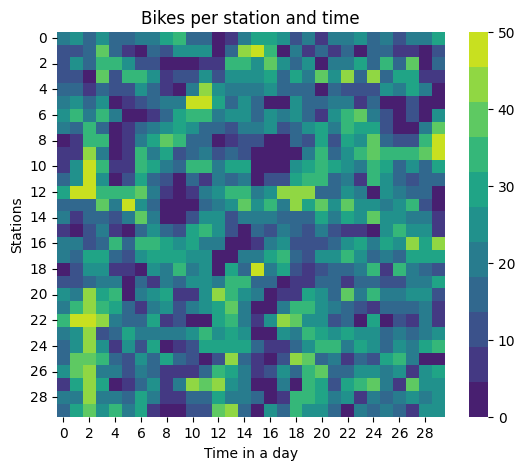

Values plotted in this chart, from the file beside it:
2.000000000000000000e+01, 2.400000000000000000e+01, 1.800000000000000000e+01, 2.700000000000000000e+01, 1.600000000000000000e+01, 1.400000000000000000e+01, 2.200000000000000000e+01, 2.000000000000000000e+01, 2.900000000000000000e+01, 3.600000000000000000e+01, 1.800000000000000000e+01, 1.600000000000000000e+01, 2.000000000000000000e+00, 8.000000000000000000e+00, 2.000000000000000000e+01, 3.000000000000000000e+01, 2.800000000000000000e+01, 2.700000000000000000e+01, 1.100000000000000000e+01, 2.000000000000000000e+01, 5.000000000000000000e+00, 2.000000000000000000e+01, 2.100000000000000000e+01, 2.700000000000000000e+01
1.100000000000000000e+01, 1.000000000000000000e+01, 1.400000000000000000e+01, 3.700000000000000000e+01, 1.400000000000000000e+01, 9.000000000000000000e+00, 0.000000000000000000e+00, 1.400000000000000000e+01, 1.300000000000000000e+01, 2.500000000000000000e+01, 2.600000000000000000e+01, 2.500000000000000000e+01, 0.000000000000000000e+00, 1.400000000000000000e+01, 4.400000000000000000e+01, 5.000000000000000000e+01, 3.400000000000000000e+01, 2.000000000000000000e+00, 2.200000000000000000e+01, 5.000000000000000000e+00, 1.400000000000000000e+01, 5.000000000000000000e+00, 1.800000000000000000e+01, 0.000000000000000000e+00
1.100000000000000000e+01, 2.300000000000000000e+01, 1.500000000000000000e+01, 3.400000000000000000e+01, 3.600000000000000000e+01, 2.300000000000000000e+01, 1.300000000000000000e+01, 1.300000000000000000e+01, 0.000000000000000000e+00, 0.000000000000000000e+00, 1.000000000000000000e+00, 6.000000000000000000e+00, 8.000000000000000000e+00, 3.200000000000000000e+01, 3.200000000000000000e+01, 2.700000000000000000e+01, 3.700000000000000000e+01, 2.700000000000000000e+01, 1.800000000000000000e+01, 2.500000000000000000e+01, 3.000000000000000000e+00, 1.900000000000000000e+01, 2.100000000000000000e+01, 2.900000000000000000e+01
1.100000000000000000e+01, 1.000000000000000000e+01, 4.000000000000000000e+00, 3.800000000000000000e+01, 1.100000000000000000e+01, 3.400000000000000000e+01, 3.300000000000000000e+01, 2.600000000000000000e+01, 6.000000000000000000e+00, 1.200000000000000000e+01, 1.100000000000000000e+01, 2.600000000000000000e+01, 1.300000000000000000e+01, 2.500000000000000000e+01, 2.700000000000000000e+01, 2.500000000000000000e+01, 3.100000000000000000e+01, 1.500000000000000000e+01, 2.800000000000000000e+01, 2.200000000000000000e+01, 4.000000000000000000e+01, 2.300000000000000000e+01, 4.200000000000000000e+01, 1.700000000000000000e+01
1.400000000000000000e+01, 1.800000000000000000e+01, 9.000000000000000000e+00, 1.800000000000000000e+01, 1.000000000000000000e+01, 1.300000000000000000e+01, 2.600000000000000000e+01, 1.800000000000000000e+01, 9.000000000000000000e+00, 0.000000000000000000e+00, 2.000000000000000000e+01, 4.400000000000000000e+01, 2.300000000000000000e+01, 2.100000000000000000e+01, 2.100000000000000000e+01, 2.200000000000000000e+01, 2.700000000000000000e+01, 1.600000000000000000e+01, 1.600000000000000000e+01, 1.800000000000000000e+01, 0.000000000000000000e+00, 1.700000000000000000e+01, 1.200000000000000000e+01, 1.100000000000000000e+01
2.200000000000000000e+01, 2.400000000000000000e+01, 1.800000000000000000e+01, 2.400000000000000000e+01, 1.000000000000000000e+00, 5.000000000000000000e+00, 1.100000000000000000e+01, 1.600000000000000000e+01, 1.900000000000000000e+01, 1.900000000000000000e+01, 4.600000000000000000e+01, 5.000000000000000000e+01, 3.000000000000000000e+01, 1.400000000000000000e+01, 2.300000000000000000e+01, 1.400000000000000000e+01, 4.000000000000000000e+00, 0.000000000000000000e+00, 2.400000000000000000e+01, 1.400000000000000000e+01, 1.800000000000000000e+01, 2.200000000000000000e+01, 2.100000000000000000e+01, 8.000000000000000000e+00
2.500000000000000000e+01, 3.600000000000000000e+01, 1.900000000000000000e+01, 3.200000000000000000e+01, 2.200000000000000000e+01, 0.000000000000000000e+00, 0.000000000000000000e+00, 6.000000000000000000e+00, 1.800000000000000000e+01, 2.900000000000000000e+01, 3.200000000000000000e+01, 3.200000000000000000e+01, 1.900000000000000000e+01, 2.300000000000000000e+01, 2.600000000000000000e+01, 1.700000000000000000e+01, 2.600000000000000000e+01, 1.900000000000000000e+01, 2.600000000000000000e+01, 1.800000000000000000e+01, 8.000000000000000000e+00, 2.300000000000000000e+01, 3.200000000000000000e+01, 4.000000000000000000e+01
2.000000000000000000e+01, 1.800000000000000000e+01, 3.400000000000000000e+01, 1.700000000000000000e+01, 4.000000000000000000e+00, 5.000000000000000000e+00, 1.600000000000000000e+01, 2.000000000000000000e+01, 2.700000000000000000e+01, 2.900000000000000000e+01, 2.700000000000000000e+01, 1.800000000000000000e+01, 1.600000000000000000e+01, 1.100000000000000000e+01, 2.000000000000000000e+01, 2.200000000000000000e+01, 2.300000000000000000e+01, 1.000000000000000000e+01, 1.400000000000000000e+01, 2.700000000000000000e+01, 3.100000000000000000e+01, 2.000000000000000000e+01, 3.600000000000000000e+01, 3.100000000000000000e+01
0.000000000000000000e+00, 9.000000000000000000e+00, 3.200000000000000000e+01, 3.200000000000000000e+01, 0.000000000000000000e+00, 6.000000000000000000e+00, 2.100000000000000000e+01, 3.000000000000000000e+01, 3.700000000000000000e+01, 3.200000000000000000e+01, 1.600000000000000000e+01, 1.800000000000000000e+01, 1.000000000000000000e+00, 5.000000000000000000e+00, 1.000000000000000000e+01, 1.200000000000000000e+01, 2.000000000000000000e+00, 0.000000000000000000e+00, 1.800000000000000000e+01, 1.000000000000000000e+01, 2.900000000000000000e+01, 1.200000000000000000e+01, 2.800000000000000000e+01, 2.500000000000000000e+01
5.000000000000000000e+00, 9.000000000000000000e+00, 4.300000000000000000e+01, 2.200000000000000000e+01, 3.000000000000000000e+00, 9.000000000000000000e+00, 3.200000000000000000e+01, 2.100000000000000000e+01, 2.900000000000000000e+01, 1.300000000000000000e+01, 1.600000000000000000e+01, 1.900000000000000000e+01, 1.200000000000000000e+01, 1.700000000000000000e+01, 1.000000000000000000e+01, 0.000000000000000000e+00, 1.000000000000000000e+00, 0.000000000000000000e+00, 4.000000000000000000e+00, 1.900000000000000000e+01, 3.300000000000000000e+01, 1.800000000000000000e+01, 2.700000000000000000e+01, 3.300000000000000000e+01
6.000000000000000000e+00, 2.700000000000000000e+01, 4.600000000000000000e+01, 3.500000000000000000e+01, 5.000000000000000000e+00, 7.000000000000000000e+00, 3.200000000000000000e+01, 2.900000000000000000e+01, 2.200000000000000000e+01, 1.500000000000000000e+01, 3.200000000000000000e+01, 3.300000000000000000e+01, 2.000000000000000000e+01, 3.100000000000000000e+01, 2.800000000000000000e+01, 0.000000000000000000e+00, 0.000000000000000000e+00, 0.000000000000000000e+00, 2.400000000000000000e+01, 2.800000000000000000e+01, 3.300000000000000000e+01, 2.800000000000000000e+01, 2.600000000000000000e+01, 2.200000000000000000e+01
1.800000000000000000e+01, 2.300000000000000000e+01, 4.700000000000000000e+01, 2.600000000000000000e+01, 0.000000000000000000e+00, 1.100000000000000000e+01, 2.900000000000000000e+01, 1.400000000000000000e+01, 1.200000000000000000e+01, 0.000000000000000000e+00, 1.400000000000000000e+01, 6.000000000000000000e+00, 1.900000000000000000e+01, 1.400000000000000000e+01, 2.000000000000000000e+01, 4.000000000000000000e+00, 1.300000000000000000e+01, 1.100000000000000000e+01, 3.100000000000000000e+01, 3.300000000000000000e+01, 3.600000000000000000e+01, 1.500000000000000000e+01, 2.200000000000000000e+01, 8.000000000000000000e+00
2.900000000000000000e+01, 5.000000000000000000e+01, 4.600000000000000000e+01, 3.500000000000000000e+01, 3.400000000000000000e+01, 3.200000000000000000e+01, 4.000000000000000000e+01, 1.900000000000000000e+01, 5.000000000000000000e+00, 0.000000000000000000e+00, 6.000000000000000000e+00, 1.900000000000000000e+01, 2.700000000000000000e+01, 3.500000000000000000e+01, 3.300000000000000000e+01, 2.000000000000000000e+01, 2.300000000000000000e+01, 4.400000000000000000e+01, 4.200000000000000000e+01, 4.100000000000000000e+01, 1.800000000000000000e+01, 1.700000000000000000e+01, 2.600000000000000000e+01, 1.900000000000000000e+01
1.800000000000000000e+01, 1.400000000000000000e+01, 1.600000000000000000e+01, 3.700000000000000000e+01, 1.900000000000000000e+01, 4.900000000000000000e+01, 2.600000000000000000e+01, 1.600000000000000000e+01, 0.000000000000000000e+00, 0.000000000000000000e+00, 0.000000000000000000e+00, 1.600000000000000000e+01, 2.000000000000000000e+01, 2.700000000000000000e+01, 3.700000000000000000e+01, 2.600000000000000000e+01, 3.200000000000000000e+01, 2.000000000000000000e+01, 4.500000000000000000e+01, 2.900000000000000000e+01, 3.900000000000000000e+01, 2.700000000000000000e+01, 3.900000000000000000e+01, 2.700000000000000000e+01
2.000000000000000000e+01, 6.000000000000000000e+00, 1.600000000000000000e+01, 1.600000000000000000e+01, 1.100000000000000000e+01, 2.000000000000000000e+01, 4.000000000000000000e+01, 2.000000000000000000e+01, 2.000000000000000000e+00, 0.000000000000000000e+00, 1.300000000000000000e+01, 2.500000000000000000e+01, 2.300000000000000000e+01, 1.300000000000000000e+01, 2.000000000000000000e+01, 2.000000000000000000e+01, 2.200000000000000000e+01, 1.600000000000000000e+01, 1.600000000000000000e+01, 1.600000000000000000e+01, 2.900000000000000000e+01, 2.000000000000000000e+01, 3.100000000000000000e+01, 2.300000000000000000e+01
8.000000000000000000e+00, 0.000000000000000000e+00, 1.100000000000000000e+01, 2.100000000000000000e+01, 7.000000000000000000e+00, 0.000000000000000000e+00, 1.800000000000000000e+01, 2.700000000000000000e+01, 1.600000000000000000e+01, 1.100000000000000000e+01, 3.100000000000000000e+01, 3.400000000000000000e+01, 2.400000000000000000e+01, 1.000000000000000000e+01, 3.000000000000000000e+00, 1.400000000000000000e+01, 1.000000000000000000e+01, 2.200000000000000000e+01, 1.600000000000000000e+01, 1.200000000000000000e+01, 2.100000000000000000e+01, 1.100000000000000000e+01, 9.000000000000000000e+00, 7.000000000000000000e+00
2.200000000000000000e+01, 2.000000000000000000e+01, 1.300000000000000000e+01, 1.500000000000000000e+01, 3.200000000000000000e+01, 1.400000000000000000e+01, 3.300000000000000000e+01, 3.200000000000000000e+01, 3.000000000000000000e+01, 2.600000000000000000e+01, 2.800000000000000000e+01, 2.200000000000000000e+01, 1.900000000000000000e+01, 0.000000000000000000e+00, 0.000000000000000000e+00, 6.000000000000000000e+00, 1.900000000000000000e+01, 2.700000000000000000e+01, 1.300000000000000000e+01, 1.000000000000000000e+01, 1.000000000000000000e+01, 1.800000000000000000e+01, 2.400000000000000000e+01, 3.000000000000000000e+01
1.900000000000000000e+01, 1.700000000000000000e+01, 2.900000000000000000e+01, 3.000000000000000000e+01, 1.400000000000000000e+01, 1.200000000000000000e+01, 2.600000000000000000e+01, 2.800000000000000000e+01, 2.800000000000000000e+01, 3.000000000000000000e+01, 2.500000000000000000e+01, 2.400000000000000000e+01, 0.000000000000000000e+00, 4.000000000000000000e+00, 1.900000000000000000e+01, 2.100000000000000000e+01, 3.100000000000000000e+01, 3.400000000000000000e+01, 1.800000000000000000e+01, 1.300000000000000000e+01, 2.300000000000000000e+01, 2.600000000000000000e+01, 3.500000000000000000e+01, 2.400000000000000000e+01
4.000000000000000000e+00, 1.100000000000000000e+01, 2.600000000000000000e+01, 2.400000000000000000e+01, 6.000000000000000000e+00, 6.000000000000000000e+00, 0.000000000000000000e+00, 2.500000000000000000e+01, 1.900000000000000000e+01, 3.600000000000000000e+01, 2.000000000000000000e+01, 2.400000000000000000e+01, 3.000000000000000000e+00, 2.900000000000000000e+01, 1.700000000000000000e+01, 4.700000000000000000e+01, 2.100000000000000000e+01, 3.100000000000000000e+01, 1.100000000000000000e+01, 5.000000000000000000e+00, 1.000000000000000000e+01, 1.500000000000000000e+01, 1.600000000000000000e+01, 2.000000000000000000e+01
1.000000000000000000e+01, 1.100000000000000000e+01, 1.600000000000000000e+01, 2.000000000000000000e+01, 2.000000000000000000e+01, 3.000000000000000000e+00, 1.500000000000000000e+01, 7.000000000000000000e+00, 2.200000000000000000e+01, 1.500000000000000000e+01, 2.400000000000000000e+01, 2.700000000000000000e+01, 1.900000000000000000e+01, 3.600000000000000000e+01, 3.400000000000000000e+01, 1.500000000000000000e+01, 1.800000000000000000e+01, 3.000000000000000000e+00, 6.000000000000000000e+00, 8.000000000000000000e+00, 1.700000000000000000e+01, 1.600000000000000000e+01, 6.000000000000000000e+00, 1.500000000000000000e+01
2.600000000000000000e+01, 2.200000000000000000e+01, 4.400000000000000000e+01, 3.100000000000000000e+01, 3.200000000000000000e+01, 4.000000000000000000e+00, 2.000000000000000000e+01, 2.400000000000000000e+01, 2.800000000000000000e+01, 6.000000000000000000e+00, 8.000000000000000000e+00, 2.300000000000000000e+01, 4.400000000000000000e+01, 3.400000000000000000e+01, 2.700000000000000000e+01, 2.200000000000000000e+01, 2.000000000000000000e+00, 5.000000000000000000e+00, 7.000000000000000000e+00, 2.900000000000000000e+01, 2.300000000000000000e+01, 1.700000000000000000e+01, 3.900000000000000000e+01, 2.100000000000000000e+01
2.000000000000000000e+01, 3.300000000000000000e+01, 4.200000000000000000e+01, 3.200000000000000000e+01, 3.000000000000000000e+01, 1.700000000000000000e+01, 8.000000000000000000e+00, 2.000000000000000000e+01, 2.300000000000000000e+01, 1.000000000000000000e+01, 2.100000000000000000e+01, 2.500000000000000000e+01, 3.000000000000000000e+01, 3.900000000000000000e+01, 2.000000000000000000e+01, 3.000000000000000000e+00, 0.000000000000000000e+00, 2.000000000000000000e+01, 3.500000000000000000e+01, 3.300000000000000000e+01, 2.400000000000000000e+01, 2.000000000000000000e+01, 1.600000000000000000e+01, 1.200000000000000000e+01
3.600000000000000000e+01, 4.600000000000000000e+01, 5.000000000000000000e+01, 4.300000000000000000e+01, 2.200000000000000000e+01, 1.400000000000000000e+01, 1.700000000000000000e+01, 3.100000000000000000e+01, 8.000000000000000000e+00, 1.300000000000000000e+01, 0.000000000000000000e+00, 4.000000000000000000e+00, 2.900000000000000000e+01, 3.300000000000000000e+01, 2.000000000000000000e+01, 9.000000000000000000e+00, 2.300000000000000000e+01, 4.100000000000000000e+01, 3.900000000000000000e+01, 2.600000000000000000e+01, 2.300000000000000000e+01, 1.000000000000000000e+01, 1.700000000000000000e+01, 2.000000000000000000e+00
1.900000000000000000e+01, 2.700000000000000000e+01, 4.100000000000000000e+01, 1.200000000000000000e+01, 1.700000000000000000e+01, 2.900000000000000000e+01, 2.200000000000000000e+01, 2.100000000000000000e+01, 1.900000000000000000e+01, 1.900000000000000000e+01, 2.300000000000000000e+01, 3.300000000000000000e+01, 2.500000000000000000e+01, 2.800000000000000000e+01, 2.500000000000000000e+01, 0.000000000000000000e+00, 0.000000000000000000e+00, 2.400000000000000000e+01, 2.200000000000000000e+01, 3.600000000000000000e+01, 3.000000000000000000e+01, 2.400000000000000000e+01, 3.000000000000000000e+01, 2.500000000000000000e+01
1.400000000000000000e+01, 2.300000000000000000e+01, 4.500000000000000000e+01, 2.400000000000000000e+01, 5.000000000000000000e+00, 2.400000000000000000e+01, 1.200000000000000000e+01, 2.900000000000000000e+01, 2.000000000000000000e+00, 8.000000000000000000e+00, 1.000000000000000000e+01, 3.000000000000000000e+01, 2.900000000000000000e+01, 3.100000000000000000e+01, 2.800000000000000000e+01, 1.400000000000000000e+01, 6.000000000000000000e+00, 6.000000000000000000e+00, 1.700000000000000000e+01, 2.600000000000000000e+01, 3.300000000000000000e+01, 3.300000000000000000e+01, 2.000000000000000000e+01, 3.000000000000000000e+01
1.600000000000000000e+01, 3.700000000000000000e+01, 4.000000000000000000e+01, 3.300000000000000000e+01, 1.700000000000000000e+01, 1.100000000000000000e+01, 2.400000000000000000e+01, 1.400000000000000000e+01, 2.900000000000000000e+01, 1.700000000000000000e+01, 1.300000000000000000e+01, 0.000000000000000000e+00, 1.300000000000000000e+01, 4.500000000000000000e+01, 1.800000000000000000e+01, 9.000000000000000000e+00, 3.000000000000000000e+00, 1.300000000000000000e+01, 4.400000000000000000e+01, 3.900000000000000000e+01, 1.800000000000000000e+01, 2.200000000000000000e+01, 6.000000000000000000e+00, 1.400000000000000000e+01
2.600000000000000000e+01, 3.900000000000000000e+01, 4.100000000000000000e+01, 2.100000000000000000e+01, 2.000000000000000000e+01, 1.200000000000000000e+01, 2.100000000000000000e+01, 1.800000000000000000e+01, 7.000000000000000000e+00, 7.000000000000000000e+00, 9.000000000000000000e+00, 1.800000000000000000e+01, 3.300000000000000000e+01, 2.900000000000000000e+01, 1.900000000000000000e+01, 6.000000000000000000e+00, 1.000000000000000000e+01, 2.400000000000000000e+01, 1.600000000000000000e+01, 3.300000000000000000e+01, 3.700000000000000000e+01, 1.700000000000000000e+01, 1.400000000000000000e+01, 2.300000000000000000e+01
9.000000000000000000e+00, 2.800000000000000000e+01, 4.100000000000000000e+01, 3.100000000000000000e+01, 1.000000000000000000e+00, 8.000000000000000000e+00, 1.800000000000000000e+01, 2.500000000000000000e+01, 5.000000000000000000e+00, 2.200000000000000000e+01, 4.100000000000000000e+01, 3.700000000000000000e+01, 4.400000000000000000e+01, 2.700000000000000000e+01, 2.000000000000000000e+01, 0.000000000000000000e+00, 0.000000000000000000e+00, 2.200000000000000000e+01, 2.000000000000000000e+00, 3.500000000000000000e+01, 2.800000000000000000e+01, 1.000000000000000000e+01, 2.800000000000000000e+01, 3.400000000000000000e+01
2.000000000000000000e+01, 2.200000000000000000e+01, 4.300000000000000000e+01, 1.900000000000000000e+01, 1.900000000000000000e+01, 1.700000000000000000e+01, 2.900000000000000000e+01, 2.000000000000000000e+01, 9.000000000000000000e+00, 8.000000000000000000e+00, 1.600000000000000000e+01, 1.600000000000000000e+01, 2.900000000000000000e+01, 1.900000000000000000e+01, 2.000000000000000000e+01, 1.700000000000000000e+01, 4.000000000000000000e+00, 6.000000000000000000e+00, 3.300000000000000000e+01, 3.400000000000000000e+01, 2.800000000000000000e+01, 2.000000000000000000e+01, 2.400000000000000000e+01, 9.000000000000000000e+00
1.500000000000000000e+01, 2.900000000000000000e+01, 4.000000000000000000e+01, 2.400000000000000000e+01, 3.200000000000000000e+01, 2.100000000000000000e+01, 3.100000000000000000e+01, 6.000000000000000000e+00, 0.000000000000000000e+00, 0.000000000000000000e+00, 1.200000000000000000e+01, 1.200000000000000000e+01, 3.700000000000000000e+01, 4.500000000000000000e+01, 1.400000000000000000e+01, 0.000000000000000000e+00, 2.300000000000000000e+01, 1.700000000000000000e+01, 3.500000000000000000e+01, 2.500000000000000000e+01, 2.500000000000000000e+01, 1.700000000000000000e+01, 4.000000000000000000e+00, 2.000000000000000000e+01
